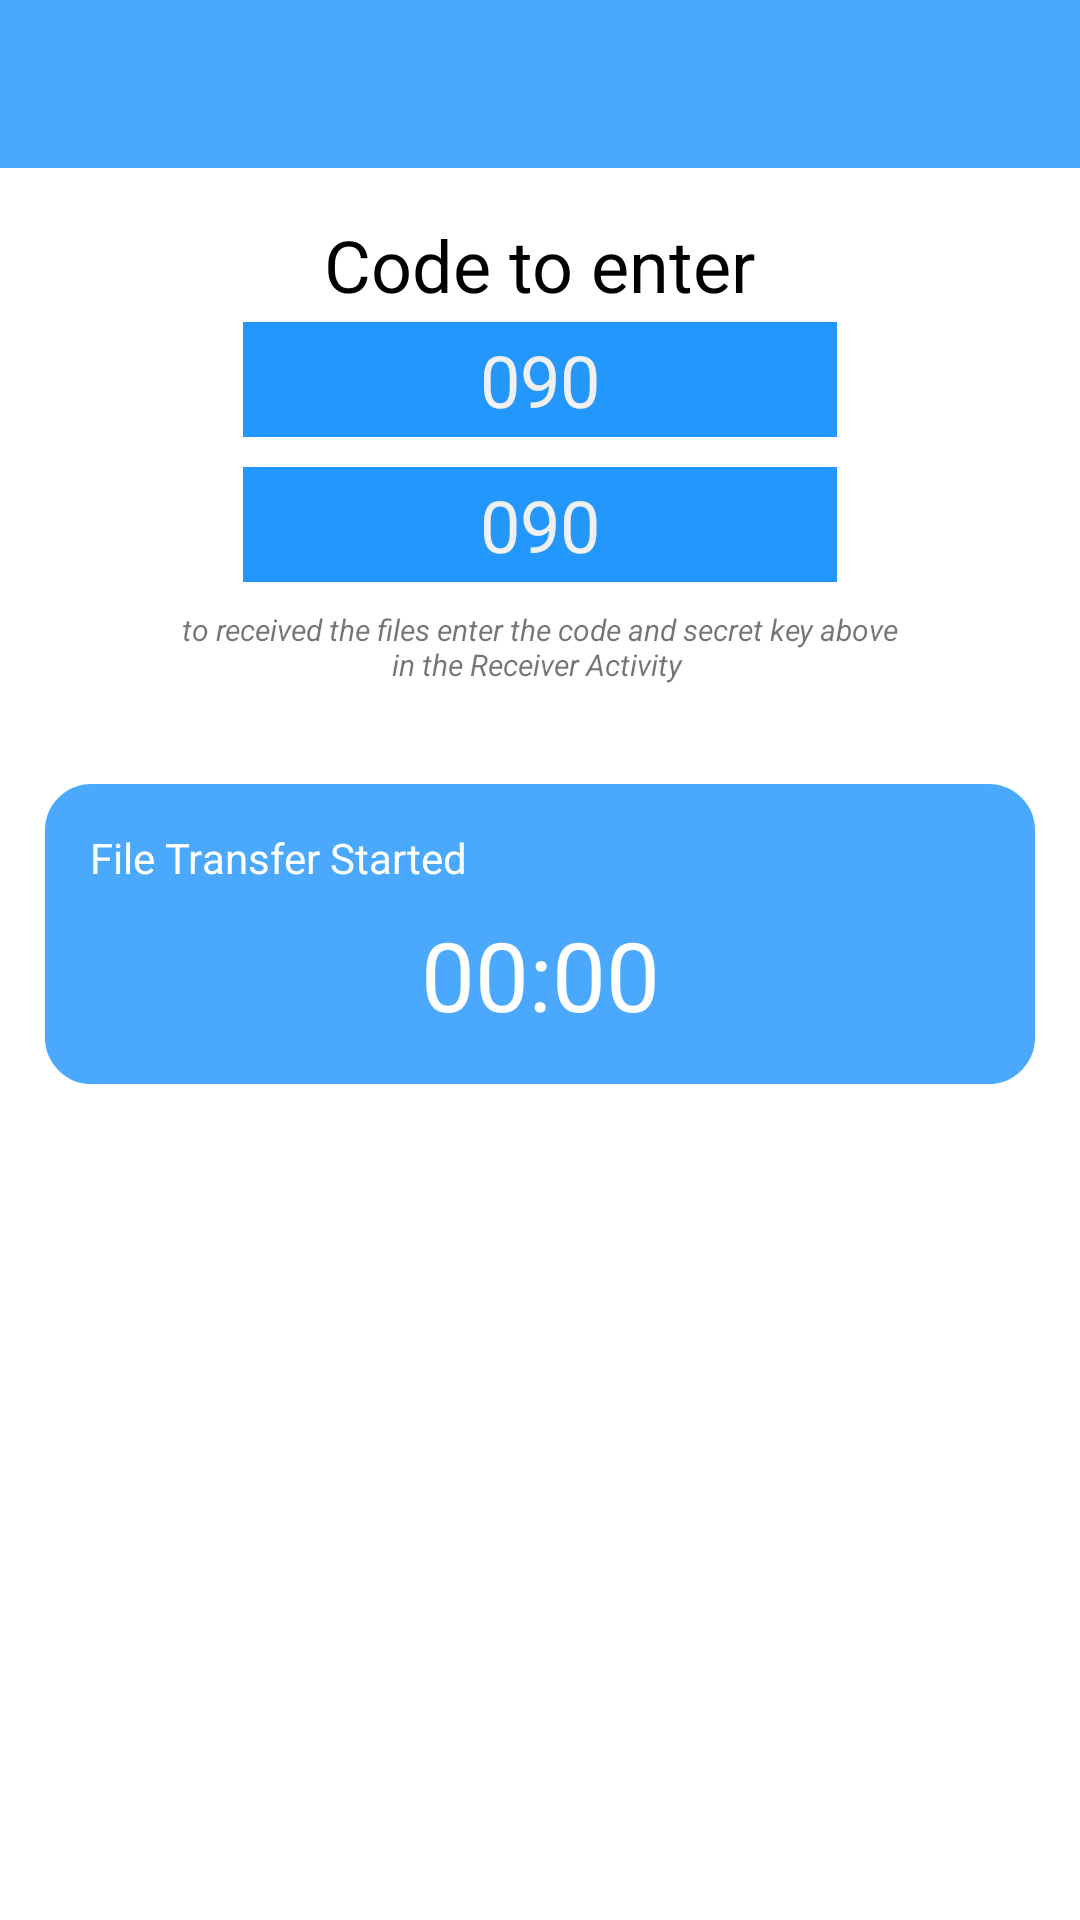

This screen was rendered from an Android layout file. Write that file and the resources it references.
<!-- AndroidManifest.xml: application theme AppTheme -->
<!-- res/layout/activity_sender.xml -->
<?xml version="1.0" encoding="utf-8"?>
<LinearLayout xmlns:android="http://schemas.android.com/apk/res/android"
    xmlns:app="http://schemas.android.com/apk/res-auto"
    xmlns:tools="http://schemas.android.com/tools"
    android:id="@+id/activity_sender"
    android:layout_width="match_parent"
    android:layout_height="match_parent"
    android:background="@color/windowBackground"
    android:gravity="center_horizontal"
    android:orientation="vertical"
    tools:context="com.bulsu.quickeyshare.activity.SenderActivity">

    <include
        android:id="@+id/toolbar"
        layout="@layout/toolbar" />

    <TextView
        android:layout_width="wrap_content"
        android:layout_height="wrap_content"
        android:layout_marginBottom="2dp"
        android:layout_marginTop="16dp"
        android:text="Code to enter"
        android:textColor="@color/textColorBlack"
        android:textSize="24sp" />

    <TextView
        android:id="@+id/tvCode"
        android:layout_width="200dp"
        android:layout_height="wrap_content"
        android:layout_marginBottom="8dp"
        android:background="@drawable/btn_rounded_blue_normal"
        android:gravity="center"
        android:padding="4dp"
        android:text="090"
        android:textColor="@color/textColorLight"
        android:textSize="24sp" />

    <TextView
        android:layout_width="wrap_content"
        android:layout_height="wrap_content"
        android:layout_marginBottom="2dp"
        android:text="Secret key"
        android:textColor="@color/textColorBlack"
        android:textSize="24sp"
        android:visibility="gone" />

    <TextView
        android:id="@+id/tvSecretKey"
        android:layout_width="200dp"
        android:layout_height="wrap_content"
        android:layout_marginBottom="8dp"
        android:background="@drawable/btn_rounded_blue_normal"
        android:gravity="center"
        android:padding="4dp"
        android:text="090"
        android:textColor="@color/textColorLight"
        android:textSize="24sp"
        android:visibility="visible" />

    <TextView
        android:layout_width="240dp"
        android:layout_height="wrap_content"
        android:layout_marginBottom="32dp"
        android:gravity="center"
        android:text="to received the files enter the code and secret key above in the Receiver Activity "
        android:textSize="10sp"
        android:textStyle="italic" />

    <LinearLayout
        android:id="@+id/layoutShareStarted"
        android:layout_width="wrap_content"
        android:layout_height="wrap_content"
        android:background="@drawable/btn_rounded_blue_selected"
        android:orientation="vertical"
        android:padding="16dp">

        <TextView
            android:layout_width="300dp"
            android:layout_height="wrap_content"
            android:layout_marginBottom="8dp"
            android:text="File Transfer Started"
            android:textColor="#fff" />

        <TextView
            android:id="@+id/tvTimeLapsed"
            android:layout_width="match_parent"
            android:layout_height="wrap_content"
            android:gravity="center"
            android:text="00:00"
            android:textColor="#fff"
            android:textSize="32sp" />

    </LinearLayout>


</LinearLayout>
<!-- res/layout/toolbar.xml (included above) -->
<?xml version="1.0" encoding="utf-8"?>
<android.support.v7.widget.Toolbar xmlns:android="http://schemas.android.com/apk/res/android"
    xmlns:app="http://schemas.android.com/apk/res-auto"
    android:id="@+id/toolbar"
    android:layout_width="match_parent"
    android:layout_height="wrap_content"
    android:background="@color/colorPrimary"
    android:contentInsetStartWithNavigation="0dp"
    android:minHeight="?attr/actionBarSize"
    app:contentInsetLeft="0dp"
    app:contentInsetStart="0dp"
    app:popupTheme="@style/Theme.AppCompat.NoActionBar"
    app:theme="@style/Theme.AppCompat.NoActionBar">

</android.support.v7.widget.Toolbar>
<!-- resources referenced by this layout -->
<resources>
  <color name="colorPrimary">#4aa9fd</color>
  <color name="textColorBlack">#000</color>
  <color name="textColorLight">#f0f0f0</color>
  <color name="windowBackground">#fff</color>
  <!-- drawable btn_rounded_blue_normal (drawable) -->
  <?xml version="1.0" encoding="utf-8"?>
  <shape xmlns:android="http://schemas.android.com/apk/res/android" android:shape="rectangle">
  
      <stroke android:color="@android:color/white" android:width="1dp"/>
      <solid android:color="@color/colorPrimaryDark"/>
  
  </shape>
  <!-- drawable btn_rounded_blue_selected (drawable) -->
  <?xml version="1.0" encoding="utf-8"?>
  <shape xmlns:android="http://schemas.android.com/apk/res/android" android:shape="rectangle">
  
      <stroke android:color="@android:color/white" android:width="1dp"/>
      <corners android:radius="16dp" />
      <solid android:color="@color/colorPrimary"/>
  
  </shape>
  <style name="AppTheme" parent="Theme.AppCompat.Light.NoActionBar">
          
          <item name="colorPrimary">@color/colorPrimary</item>
          <item name="colorPrimaryDark">@color/colorPrimaryDark</item>
          <item name="colorAccent">@color/colorAccent</item>
          <item name="android:windowBackground">@color/windowBackground</item>
          <item name="android:textColorPrimary">@color/textColorBlack</item>
          <item name="android:textColorSecondary">@color/textColorSecondary</item>
      </style>
  <color name="colorPrimaryDark">#2397fc</color>
  <color name="colorAccent">#030d4b</color>
  <color name="textColorSecondary">#757575</color>
</resources>
